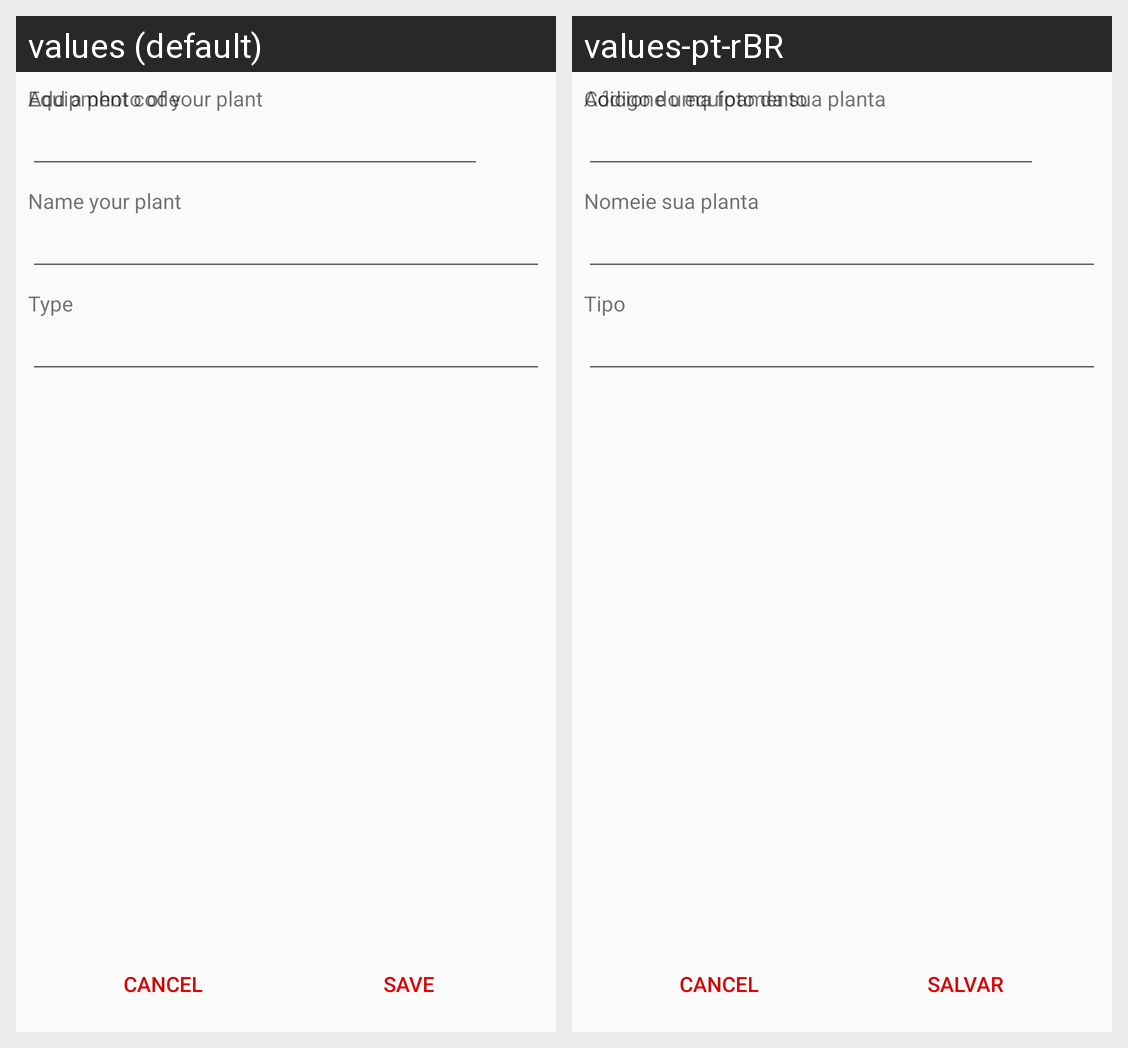

Here is an Android app screen in its default locale and in the app's own translations. Write out the translated-string differences for the strings that appear on this screen.
Android screen res/layout/activity_plant_registration.xml rendered under 2 locales, left to right: values (default), values-pt-rBR. Device: Nexus 5 (rendered at 1080×1920; each locale shown at half size, 540×960, under a caption strip naming it); theme AppThemeGreen.
Strings drawn on this screen, with the default value and each locale's value (text and hints the layout hard-codes, and strings that could not be matched under every locale, appear in the picture but are not listed):

add_photo
  values: Add a photo of your plant
  values-pt-rBR: Adicione uma foto da sua planta

name_your_plant
  values: Name your plant
  values-pt-rBR: Nomeie sua planta

plant_type
  values: Type
  values-pt-rBR: Tipo

equipment_code
  values: Equipment code
  values-pt-rBR: Código do equipamento

save
  values: Save
  values-pt-rBR: salvar
